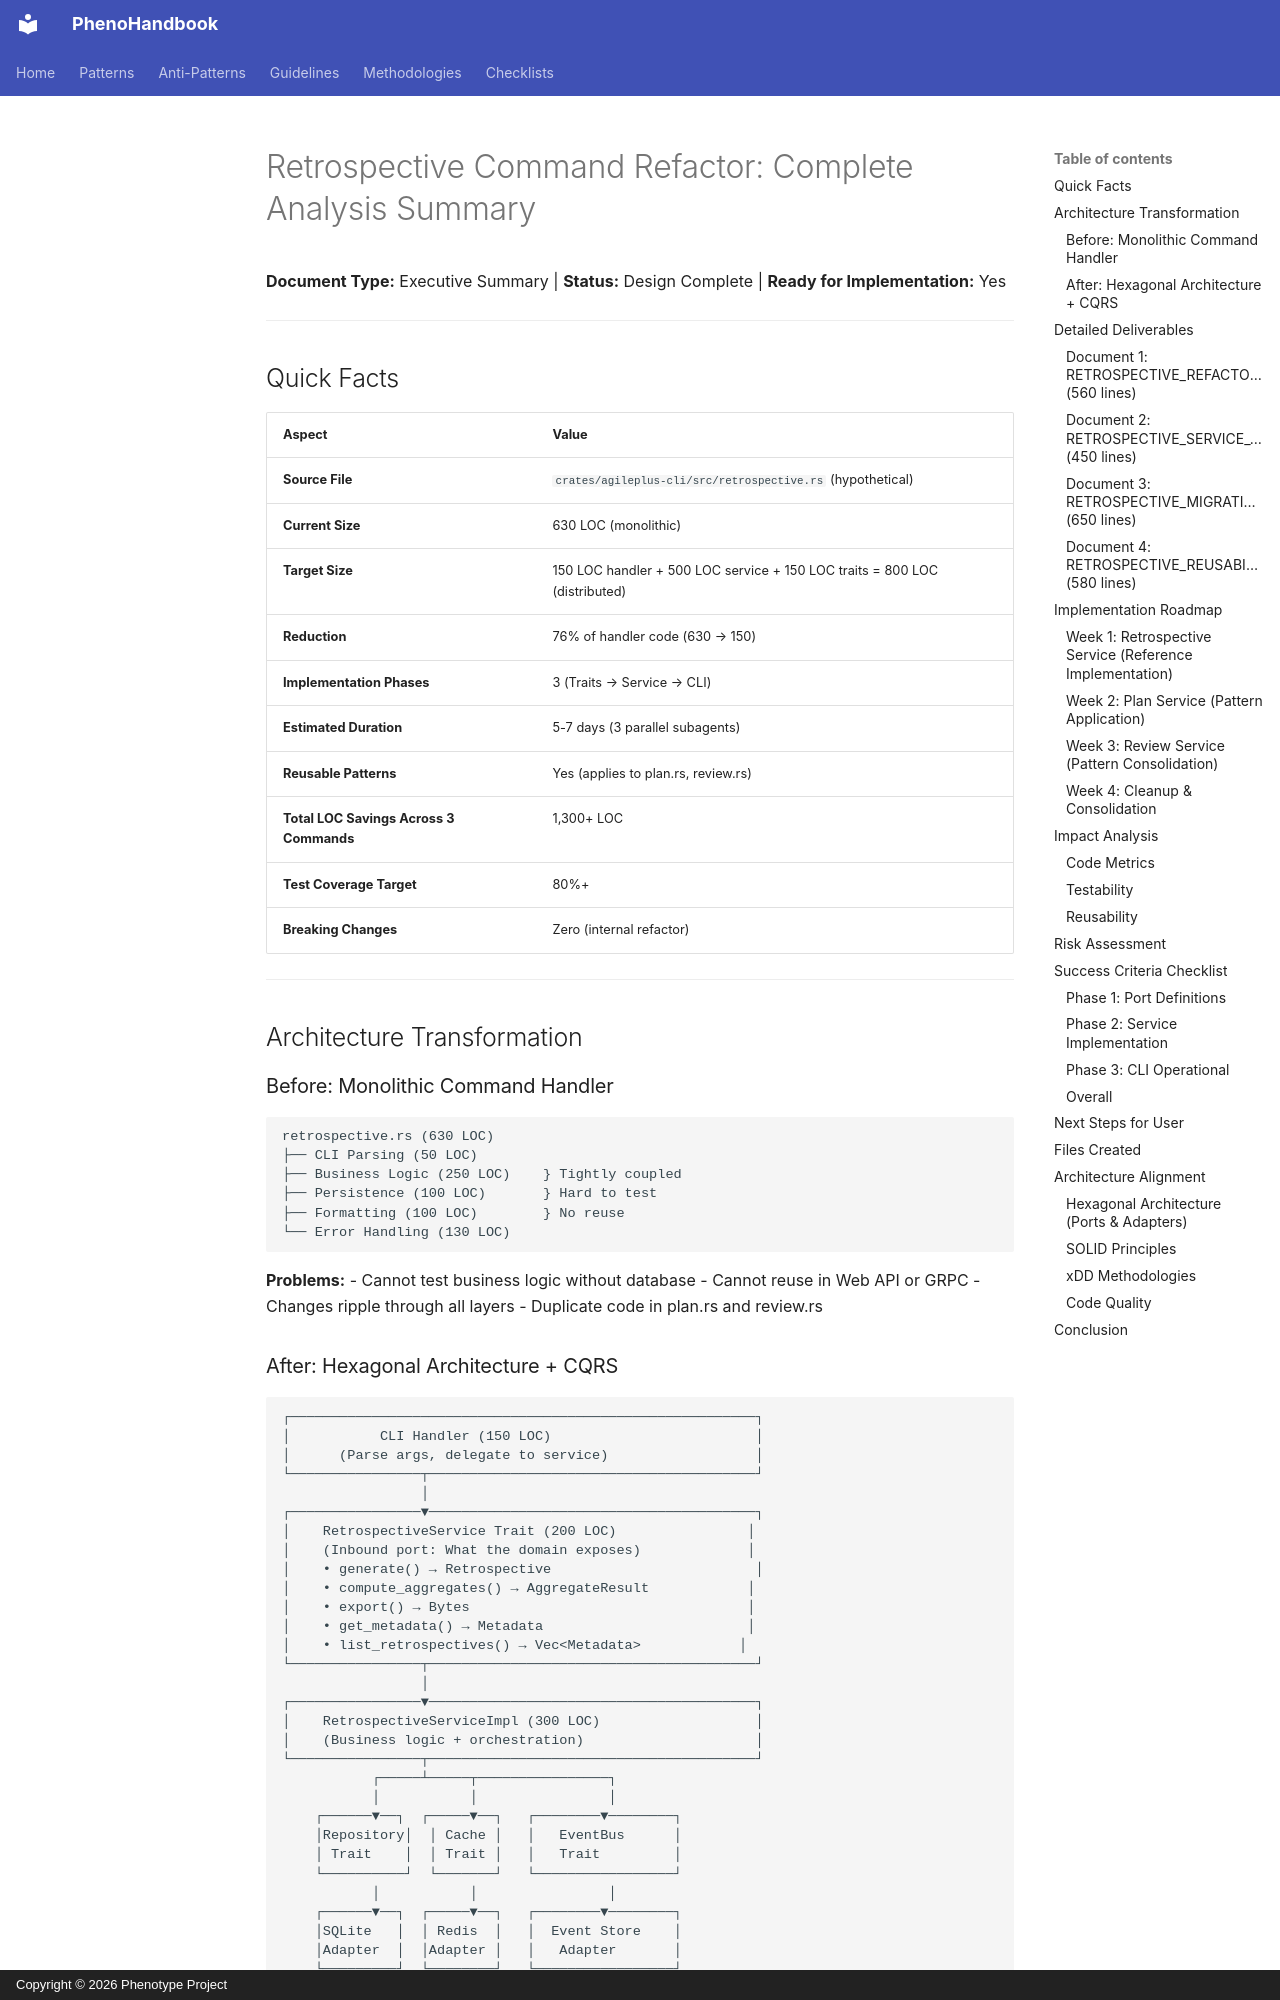

repository: KooshaPari/PhenoShared · page: reference/RETROSPECTIVE_ANALYSIS_SUMMARY/index.html · generator: mkdocs · copyright: Copyright © 2026 Phenotype Project

# Retrospective Command Refactor: Complete Analysis Summary

**Document Type:** Executive Summary | **Status:** Design Complete | **Ready for Implementation:** Yes

---

## Quick Facts

| Aspect | Value |
|--------|-------|
| **Source File** | `crates/agileplus-cli/src/retrospective.rs` (hypothetical) |
| **Current Size** | 630 LOC (monolithic) |
| **Target Size** | 150 LOC handler + 500 LOC service + 150 LOC traits = 800 LOC (distributed) |
| **Reduction** | 76% of handler code (630 → 150) |
| **Implementation Phases** | 3 (Traits → Service → CLI) |
| **Estimated Duration** | 5-7 days (3 parallel subagents) |
| **Reusable Patterns** | Yes (applies to plan.rs, review.rs) |
| **Total LOC Savings Across 3 Commands** | 1,300+ LOC |
| **Test Coverage Target** | 80%+ |
| **Breaking Changes** | Zero (internal refactor) |

---

## Architecture Transformation

### Before: Monolithic Command Handler

```
retrospective.rs (630 LOC)
├── CLI Parsing (50 LOC)
├── Business Logic (250 LOC)    } Tightly coupled
├── Persistence (100 LOC)       } Hard to test
├── Formatting (100 LOC)        } No reuse
└── Error Handling (130 LOC)
```

**Problems:**
- Cannot test business logic without database
- Cannot reuse in Web API or GRPC
- Changes ripple through all layers
- Duplicate code in plan.rs and review.rs
